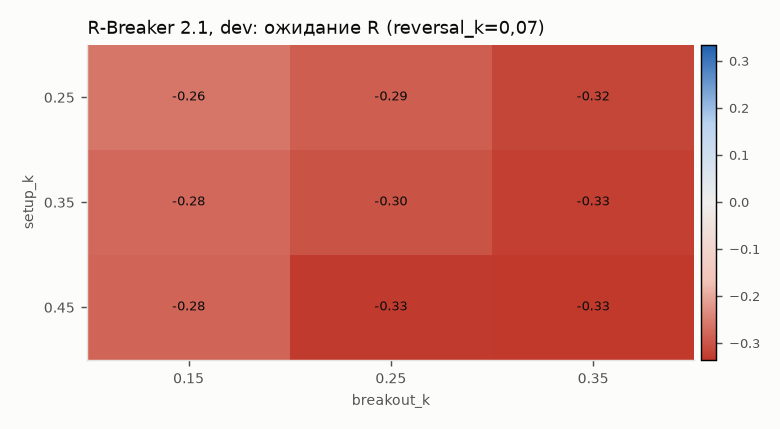

The table this chart was drawn from, first rows:
breakout_k, reversal_k, setup_k, sharpe, trades, expectancy_R, gross_R
0.15, 0.05, 0.25, -9.365, 1314, -0.2625, -0.01449
0.25, 0.05, 0.25, -11.08, 1122, -0.2893, -0.0416
0.35, 0.05, 0.25, -11.36, 932, -0.3189, -0.07244
0.15, 0.07, 0.25, -9.251, 1317, -0.2613, -0.01317
0.25, 0.07, 0.25, -10.99, 1126, -0.2883, -0.04049
0.35, 0.07, 0.25, -11.24, 936, -0.3176, -0.07092
0.15, 0.1, 0.25, -9.268, 1324, -0.2618, -0.01325
0.25, 0.1, 0.25, -11.02, 1133, -0.2886, -0.04037
0.35, 0.1, 0.25, -11.12, 943, -0.3176, -0.07048
0.15, 0.05, 0.35, -10.01, 1151, -0.2752, -0.02928
0.25, 0.05, 0.35, -10.72, 973, -0.302, -0.05503
0.35, 0.05, 0.35, -9.242, 735, -0.3254, -0.08022
0.15, 0.07, 0.35, -9.903, 1153, -0.2758, -0.02974
0.25, 0.07, 0.35, -10.56, 975, -0.3028, -0.05555
0.35, 0.07, 0.35, -9.141, 737, -0.3263, -0.08077
0.15, 0.1, 0.35, -9.936, 1159, -0.2749, -0.02839
0.25, 0.1, 0.35, -10.59, 981, -0.3015, -0.05372
0.35, 0.1, 0.35, -9.133, 743, -0.3243, -0.07812
0.15, 0.05, 0.45, -10.12, 1046, -0.2814, -0.03509
0.25, 0.05, 0.45, -10.52, 816, -0.3297, -0.08487
0.35, 0.05, 0.45, -8.653, 636, -0.3332, -0.09227
0.15, 0.07, 0.45, -9.987, 1048, -0.2809, -0.0345
0.25, 0.07, 0.45, -10.47, 818, -0.3309, -0.08583
0.35, 0.07, 0.45, -8.628, 638, -0.3348, -0.09348
0.15, 0.1, 0.45, -9.973, 1051, -0.2801, -0.03344
0.25, 0.1, 0.45, -10.47, 821, -0.3282, -0.08282
0.35, 0.1, 0.45, -8.567, 641, -0.3312, -0.08957
